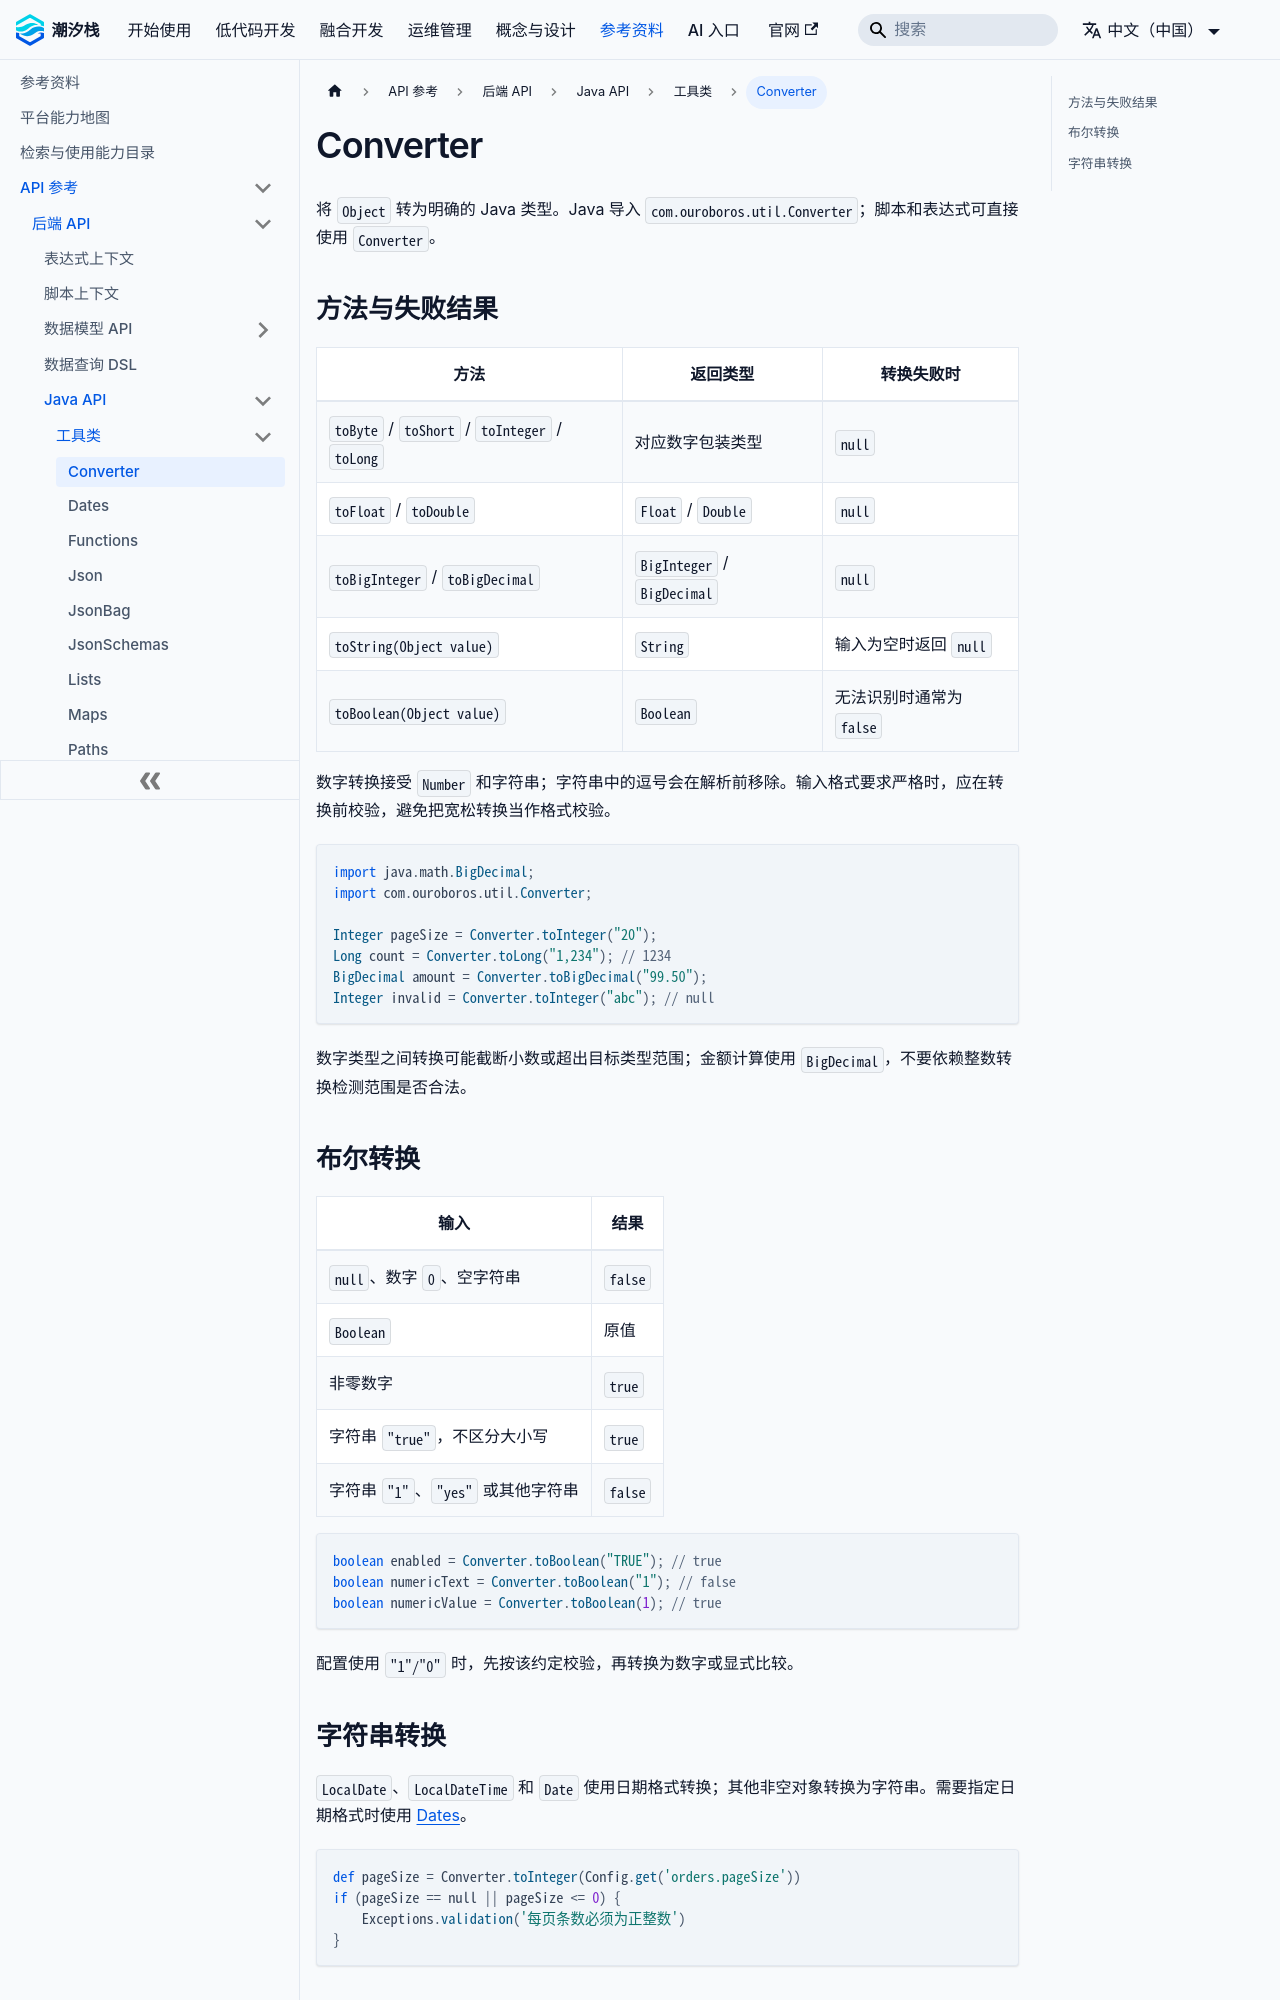

repository: TideStack-Forge/tidestack-docs · page: docs/api/backend/java-api/util/converter/index.html · generator: docusaurus

# Converter

将 `Object` 转为明确的 Java 类型。Java 导入 `com.ouroboros.util.Converter`；脚本和表达式可直接使用 `Converter`。

## 方法与失败结果

| 方法 | 返回类型 | 转换失败时 |
| --- | --- | --- |
| `toByte` / `toShort` / `toInteger` / `toLong` | 对应数字包装类型 | `null` |
| `toFloat` / `toDouble` | `Float` / `Double` | `null` |
| `toBigInteger` / `toBigDecimal` | `BigInteger` / `BigDecimal` | `null` |
| `toString(Object value)` | `String` | 输入为空时返回 `null` |
| `toBoolean(Object value)` | `Boolean` | 无法识别时通常为 `false` |

数字转换接受 `Number` 和字符串；字符串中的逗号会在解析前移除。输入格式要求严格时，应在转换前校验，避免把宽松转换当作格式校验。

```java
import java.math.BigDecimal;
import com.ouroboros.util.Converter;

Integer pageSize = Converter.toInteger("20");
Long count = Converter.toLong("1,234"); // 1234
BigDecimal amount = Converter.toBigDecimal("99.50");
Integer invalid = Converter.toInteger("abc"); // null
```

数字类型之间转换可能截断小数或超出目标类型范围；金额计算使用 `BigDecimal`，不要依赖整数转换检测范围是否合法。
